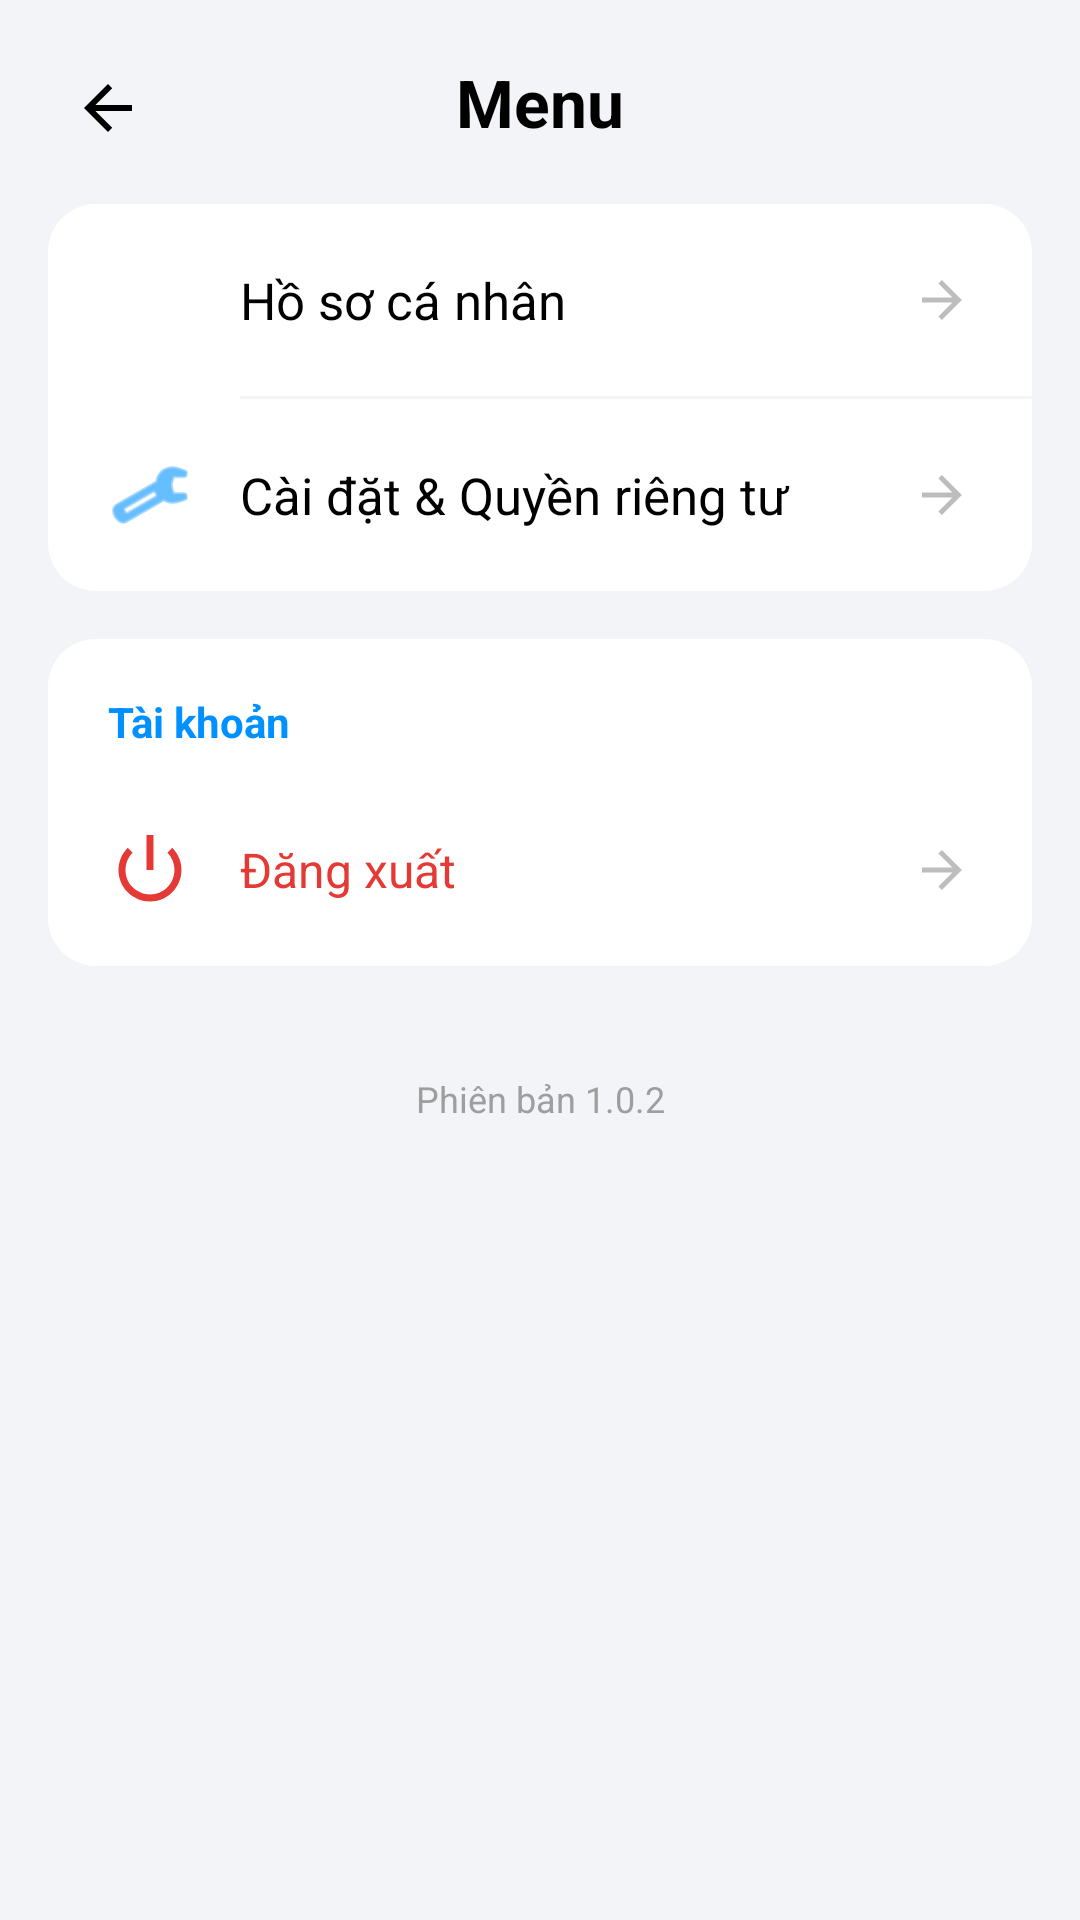

Android layout source for this screen:
<!-- AndroidManifest.xml: application theme Theme.Vio -->
<!-- res/layout/fragment_menu.xml -->
<?xml version="1.0" encoding="utf-8"?>
<ScrollView xmlns:android="http://schemas.android.com/apk/res/android"
    xmlns:app="http://schemas.android.com/apk/res-auto"
    xmlns:tools="http://schemas.android.com/tools"
    android:layout_width="match_parent"
    android:layout_height="match_parent"
    android:background="#F2F4F7"
    tools:context=".fm.MenuFragment">

    <LinearLayout
        android:layout_width="match_parent"
        android:layout_height="wrap_content"
        android:orientation="vertical"
        android:paddingBottom="30dp">

        <RelativeLayout
            android:layout_width="match_parent"
            android:layout_height="wrap_content"
            android:paddingHorizontal="16dp"
            android:paddingTop="16dp"
            android:paddingBottom="12dp">

            <ImageButton
                android:id="@+id/btnBack"
                android:layout_width="40dp"
                android:layout_height="40dp"
                android:background="?attr/selectableItemBackgroundBorderless"
                android:padding="10dp"
                android:src="@drawable/abc_ic_ab_back_material"
                app:tint="#000000"
                android:contentDescription="Back" />

            <TextView
                android:id="@+id/menuTitle"
                android:layout_width="wrap_content"
                android:layout_height="wrap_content"
                android:layout_centerInParent="true"
                android:text="Menu"
                android:textColor="#000000"
                android:textSize="22sp"
                android:textStyle="bold" />
        </RelativeLayout>

        <com.google.android.material.card.MaterialCardView
            android:layout_width="match_parent"
            android:layout_height="wrap_content"
            android:layout_marginHorizontal="16dp"
            android:layout_marginBottom="16dp"
            app:cardCornerRadius="16dp"
            app:cardElevation="0dp"
            app:strokeColor="#E0E0E0"
            app:strokeWidth="0dp">

            <LinearLayout
                android:layout_width="match_parent"
                android:layout_height="wrap_content"
                android:orientation="vertical"
                android:background="#FFFFFF">

                <LinearLayout
                    android:id="@+id/menuProfile"
                    android:layout_width="match_parent"
                    android:layout_height="wrap_content"
                    android:background="?attr/selectableItemBackground"
                    android:clickable="true"
                    android:focusable="true"
                    android:gravity="center_vertical"
                    android:orientation="horizontal"
                    android:paddingHorizontal="20dp"
                    android:paddingVertical="18dp">

                    <ImageView
                        android:layout_width="28dp"
                        android:layout_height="28dp"
                        android:src="@drawable/img_1"
                        app:tint="#0091FF" />
                    <TextView
                        android:layout_width="0dp"
                        android:layout_height="wrap_content"
                        android:layout_weight="1"
                        android:layout_marginStart="16dp"
                        android:text="Hồ sơ cá nhân"
                        android:textColor="#000000"
                        android:textSize="17sp"
                        android:textStyle="normal" />

                    <ImageView
                        android:layout_width="20dp"
                        android:layout_height="20dp"
                        android:src="@drawable/abc_ic_ab_back_material"
                        android:rotation="180"
                        app:tint="#BDBDBD"/>
                </LinearLayout>

                <View
                    android:layout_width="match_parent"
                    android:layout_height="1dp"
                    android:layout_marginStart="64dp"
                    android:background="#F5F5F5" />

                <LinearLayout
                    android:id="@+id/menuSettings"
                    android:layout_width="match_parent"
                    android:layout_height="wrap_content"
                    android:background="?attr/selectableItemBackground"
                    android:clickable="true"
                    android:focusable="true"
                    android:gravity="center_vertical"
                    android:orientation="horizontal"
                    android:paddingHorizontal="20dp"
                    android:paddingVertical="18dp">

                    <ImageView
                        android:layout_width="28dp"
                        android:layout_height="28dp"
                        android:src="@android:drawable/ic_menu_preferences"
                        app:tint="#0091FF" />

                    <TextView
                        android:layout_width="0dp"
                        android:layout_height="wrap_content"
                        android:layout_weight="1"
                        android:layout_marginStart="16dp"
                        android:text="Cài đặt &amp; Quyền riêng tư"
                        android:textColor="#000000"
                        android:textSize="17sp" />

                    <ImageView
                        android:layout_width="20dp"
                        android:layout_height="20dp"
                        android:src="@drawable/abc_ic_ab_back_material"
                        android:rotation="180"
                        app:tint="#BDBDBD"/>
                </LinearLayout>

            </LinearLayout>
        </com.google.android.material.card.MaterialCardView>

        <com.google.android.material.card.MaterialCardView
            android:layout_width="match_parent"
            android:layout_height="wrap_content"
            android:layout_marginHorizontal="16dp"
            android:layout_marginBottom="16dp"
            app:cardCornerRadius="16dp"
            app:cardElevation="0dp"
            app:strokeColor="#E0E0E0"
            app:strokeWidth="0dp">

            <LinearLayout
                android:layout_width="match_parent"
                android:layout_height="wrap_content"
                android:orientation="vertical"
                android:background="#FFFFFF">

                <TextView
                    android:layout_width="match_parent"
                    android:layout_height="wrap_content"
                    android:paddingHorizontal="20dp"
                    android:paddingTop="18dp"
                    android:paddingBottom="8dp"
                    android:text="Tài khoản"
                    android:textColor="#0091FF"
                    android:textSize="14sp"
                    android:textStyle="bold" />

                <LinearLayout
                    android:id="@+id/btnAuthContainer"
                    android:layout_width="match_parent"
                    android:layout_height="wrap_content"
                    android:background="?attr/selectableItemBackground"
                    android:clickable="true"
                    android:focusable="true"
                    android:gravity="center_vertical"
                    android:orientation="horizontal"
                    android:paddingHorizontal="20dp"
                    android:paddingVertical="18dp">

                    <ImageView
                        android:id="@+id/ivAuthIcon"
                        android:layout_width="28dp"
                        android:layout_height="28dp"
                        android:src="@android:drawable/ic_lock_power_off"
                        app:tint="#E53935" />

                    <TextView
                        android:id="@+id/tvAuthAction"
                        android:layout_width="0dp"
                        android:layout_height="wrap_content"
                        android:layout_marginStart="16dp"
                        android:layout_weight="1"
                        android:text="Đăng xuất"
                        android:textColor="#E53935"
                        android:textSize="16sp" />

                    <ImageView
                        android:layout_width="20dp"
                        android:layout_height="20dp"
                        android:src="@drawable/abc_ic_ab_back_material"
                        android:rotation="180"
                        app:tint="#BDBDBD"/>
                </LinearLayout>

            </LinearLayout>
        </com.google.android.material.card.MaterialCardView>

        <TextView
            android:layout_width="match_parent"
            android:layout_height="wrap_content"
            android:gravity="center"
            android:paddingTop="20dp"
            android:text="Phiên bản 1.0.2"
            android:textColor="#9E9E9E"
            android:textSize="12sp"/>

    </LinearLayout>

</ScrollView>
<!-- resources referenced by this layout -->
<resources>
  <style name="Theme.Vio" parent="Base.Theme.Vio" />
  <style name="Base.Theme.Vio" parent="Theme.Material3.DayNight.NoActionBar">
          
      </style>
</resources>
